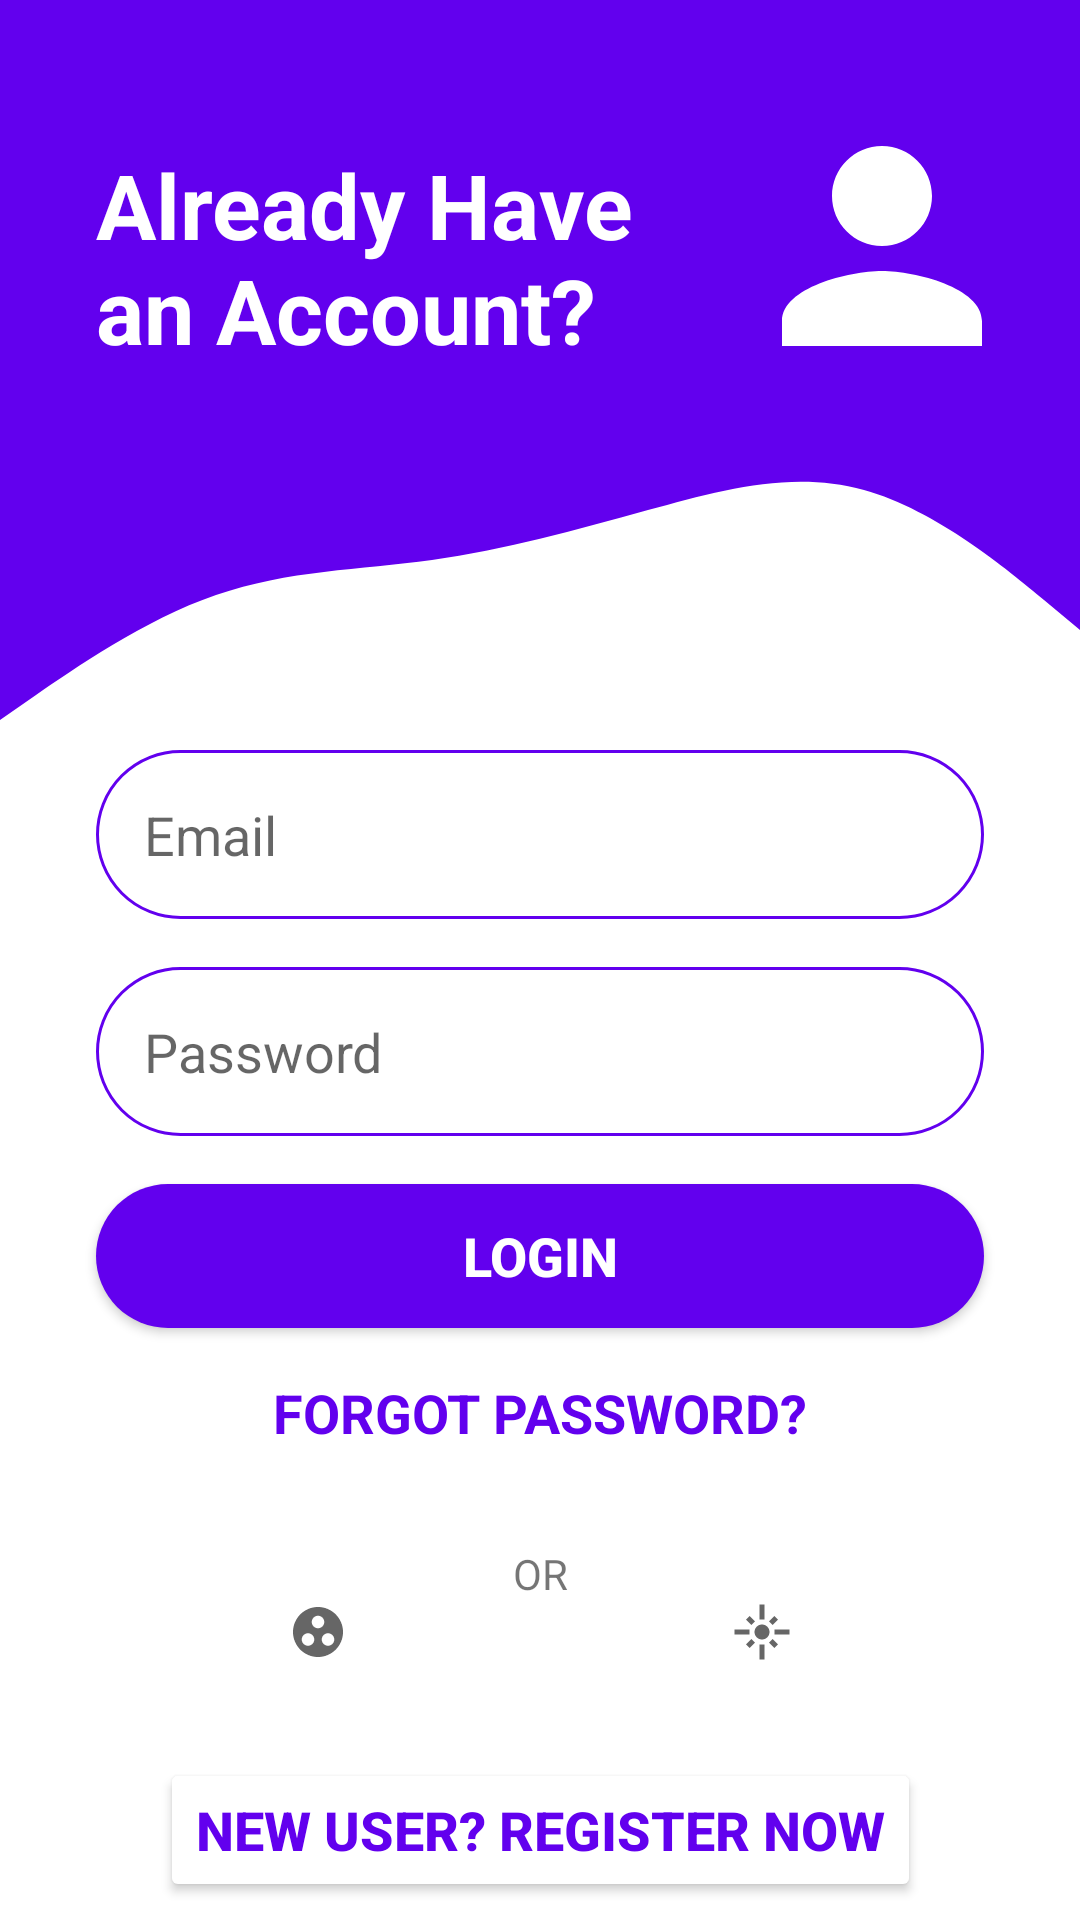

Here is an Android app screen rendered from its layout file. Give the layout XML and the strings, colors and styles it references.
<!-- AndroidManifest.xml: application theme Theme.Sketch -->
<!-- res/layout/activity_mainscreen.xml -->
<?xml version="1.0" encoding="utf-8"?>
<androidx.constraintlayout.widget.ConstraintLayout xmlns:android="http://schemas.android.com/apk/res/android"
    xmlns:app="http://schemas.android.com/apk/res-auto"
    xmlns:tools="http://schemas.android.com/tools"
    android:layout_width="match_parent"
    android:layout_height="match_parent"
    tools:context=".mainscreen">

    <View
        android:id="@+id/topView"
        android:layout_width="0dp"
        android:layout_height="150dp"
        android:background="@color/design_default_color_primary"
        app:layout_constraintEnd_toEndOf="parent"
        app:layout_constraintStart_toStartOf="parent"
        app:layout_constraintTop_toTopOf="parent" />

    <View
        android:id="@+id/view5"
        android:layout_width="0dp"
        android:layout_height="100dp"
        android:background="@drawable/ic_wave__1_"
        android:backgroundTint="@color/design_default_color_primary"
        app:layout_constraintEnd_toEndOf="parent"
        app:layout_constraintStart_toStartOf="parent"
        app:layout_constraintTop_toBottomOf="@+id/topView" />

    <ImageView
        android:id="@+id/imageView5"
        android:layout_width="wrap_content"
        android:layout_height="wrap_content"
        android:layout_marginTop="32dp"
        android:layout_marginEnd="16dp"
        app:layout_constraintEnd_toEndOf="parent"
        app:layout_constraintTop_toTopOf="parent"
        app:srcCompat="@drawable/ic_person"
        android:contentDescription="@string/top_icon" />

    <TextView
        android:id="@+id/topText"
        android:layout_width="0dp"
        android:layout_height="wrap_content"
        android:layout_marginStart="32dp"
        android:layout_marginTop="48dp"
        android:text="Already Have an Account?"
        android:textColor="@android:color/white"
        android:textSize="30sp"
        android:textStyle="bold"
        app:layout_constraintEnd_toStartOf="@+id/imageView5"
        app:layout_constraintHorizontal_bias="0.0"
        app:layout_constraintStart_toStartOf="@+id/topView"
        app:layout_constraintTop_toTopOf="parent" />

    <EditText
        android:id="@+id/inputEmail"
        android:layout_width="0dp"
        android:layout_height="wrap_content"
        android:layout_marginStart="32dp"
        android:layout_marginEnd="32dp"
        android:background="@drawable/round_border"
        android:drawableStart="@drawable/ic_email"
        android:drawablePadding="16dp"
        android:ems="10"
        android:hint="@string/email"
        android:inputType="textEmailAddress"
        android:padding="16dp"
        app:layout_constraintEnd_toEndOf="parent"
        app:layout_constraintStart_toStartOf="parent"
        app:layout_constraintTop_toBottomOf="@+id/view5"
        />

    <EditText
        android:id="@+id/inputPassword"
        android:layout_width="0dp"
        android:layout_height="wrap_content"
        android:layout_marginStart="32dp"
        android:layout_marginTop="16dp"
        android:layout_marginEnd="32dp"
        android:background="@drawable/round_border"
        android:drawableStart="@drawable/ic_lock"
        android:drawablePadding="16dp"
        android:ems="10"
        android:hint="@string/password"
        android:inputType="textPassword"
        android:padding="16dp"
        app:layout_constraintEnd_toEndOf="parent"
        app:layout_constraintStart_toStartOf="parent"
        app:layout_constraintTop_toBottomOf="@+id/inputEmail" />

    <Button
        android:id="@+id/btnLogin"
        android:layout_width="0dp"
        android:layout_height="wrap_content"
        android:layout_marginStart="32dp"
        android:layout_marginTop="16dp"
        android:layout_marginEnd="32dp"
        android:background="@drawable/round_bg"
        android:text="@string/login"
        android:textColor="@android:color/white"
        android:textSize="18sp"
        android:textStyle="bold"
        app:layout_constraintEnd_toEndOf="parent"
        app:layout_constraintStart_toStartOf="parent"
        app:layout_constraintTop_toBottomOf="@+id/inputPassword" />

    <TextView
        android:id="@+id/forgotPassword"
        android:layout_width="wrap_content"
        android:layout_height="wrap_content"
        android:layout_marginStart="32dp"
        android:layout_marginTop="16dp"
        android:layout_marginEnd="32dp"
        android:text="@string/forgot_password"
        android:textColor="@color/design_default_color_primary"
        android:textSize="18sp"
        android:textStyle="bold"
        app:layout_constraintEnd_toEndOf="parent"
        app:layout_constraintStart_toStartOf="parent"
        app:layout_constraintTop_toBottomOf="@+id/btnLogin" />

    <TextView
        android:id="@+id/textView7"
        android:layout_width="wrap_content"
        android:layout_height="wrap_content"
        android:layout_marginTop="32dp"
        android:text="@string/or"
        app:layout_constraintEnd_toEndOf="parent"
        app:layout_constraintStart_toStartOf="parent"
        app:layout_constraintTop_toBottomOf="@+id/forgotPassword" />

    <LinearLayout
        android:id="@+id/linearLayout2"
        android:layout_width="0dp"
        android:layout_height="20dp"
        android:layout_marginStart="32dp"
        android:layout_marginEnd="32dp"
        android:orientation="horizontal"
        app:layout_constraintEnd_toEndOf="parent"
        app:layout_constraintStart_toStartOf="parent"
        app:layout_constraintTop_toBottomOf="@+id/textView7">

        <ImageView
            android:id="@+id/googleLogin"
            android:layout_width="wrap_content"
            android:layout_height="wrap_content"
            android:layout_weight="1"
            app:srcCompat="@drawable/google"
            android:contentDescription="@string/google_icon" />

        <ImageView
            android:id="@+id/facebookLogin"
            android:layout_width="wrap_content"
            android:layout_height="wrap_content"
            android:layout_weight="1"
            app:srcCompat="@drawable/facebook"
            android:contentDescription="@string/facebook_icon" />
    </LinearLayout>

    <Button
        android:id="@+id/gotoRegister"
        android:layout_width="wrap_content"
        android:layout_height="wrap_content"
        android:layout_marginStart="32dp"
        android:layout_marginTop="32dp"
        android:layout_marginEnd="32dp"
        android:text="@string/new_user_register_now"
        android:textColor="@color/design_default_color_primary"
        android:textSize="18sp"
        android:textStyle="bold"
        android:backgroundTint="@color/white"
        app:layout_constraintEnd_toEndOf="parent"
        app:layout_constraintStart_toStartOf="parent"
        app:layout_constraintTop_toBottomOf="@+id/linearLayout2" />


</androidx.constraintlayout.widget.ConstraintLayout>
<!-- resources referenced by this layout -->
<resources>
  <color name="white">#FFFFFFFF</color>
  <!-- drawable google (drawable) -->
  <vector xmlns:android="http://schemas.android.com/apk/res/android"
      android:width="45dp"
      android:height="45dp"
      android:viewportWidth="24"
      android:viewportHeight="24"
      android:tint="?attr/colorControlNormal">
    <path
        android:fillColor="@android:color/white"
        android:pathData="M12,2C6.48,2 2,6.48 2,12s4.48,10 10,10 10,-4.48 10,-10S17.52,2 12,2zM8,17.5c-1.38,0 -2.5,-1.12 -2.5,-2.5s1.12,-2.5 2.5,-2.5 2.5,1.12 2.5,2.5 -1.12,2.5 -2.5,2.5zM9.5,8c0,-1.38 1.12,-2.5 2.5,-2.5s2.5,1.12 2.5,2.5 -1.12,2.5 -2.5,2.5S9.5,9.38 9.5,8zM16,17.5c-1.38,0 -2.5,-1.12 -2.5,-2.5s1.12,-2.5 2.5,-2.5 2.5,1.12 2.5,2.5 -1.12,2.5 -2.5,2.5z"/>
  </vector>
  <!-- drawable ic_person (drawable) -->
  <vector xmlns:android="http://schemas.android.com/apk/res/android"
      android:width="100dp"
      android:height="100dp"
      android:viewportWidth="24"
      android:viewportHeight="24">
    <path
        android:fillColor="@android:color/white"
        android:pathData="M12,12c2.21,0 4,-1.79 4,-4s-1.79,-4 -4,-4 -4,1.79 -4,4 1.79,4 4,4zM12,14c-2.67,0 -8,1.34 -8,4v2h16v-2c0,-2.66 -5.33,-4 -8,-4z"/>
  </vector>
  <!-- drawable ic_wave__1_ (drawable) -->
  <vector xmlns:android="http://schemas.android.com/apk/res/android"
      android:width="1440dp"
      android:height="320dp"
      android:viewportWidth="1440"
      android:viewportHeight="320">
    <path
        android:pathData="M0,288L48,261.3C96,235 192,181 288,154.7C384,128 480,128 576,117.3C672,107 768,85 864,64C960,43 1056,21 1152,42.7C1248,64 1344,128 1392,160L1440,192L1440,0L1392,0C1344,0 1248,0 1152,0C1056,0 960,0 864,0C768,0 672,0 576,0C480,0 384,0 288,0C192,0 96,0 48,0L0,0Z"
        android:fillColor="#0099ff"/>
  </vector>
  <!-- drawable round_bg (drawable) -->
  <?xml version="1.0" encoding="utf-8"?>
  <shape xmlns:android="http://schemas.android.com/apk/res/android">
  
  
          <solid android:color="@color/design_default_color_primary"/>
          <corners android:radius="100dp"/>
  
  </shape>
  <!-- drawable round_border (drawable) -->
  <?xml version="1.0" encoding="utf-8"?>
  <shape xmlns:android="http://schemas.android.com/apk/res/android">
  
      <stroke android:color="@color/design_default_color_primary"
          android:width="1dp"/>
      <corners android:radius="100dp"/>
  
  </shape>
  <string name="email">Email</string>
  <string name="facebook_icon">facebook icon</string>
  <string name="forgot_password">FORGOT PASSWORD?</string>
  <string name="google_icon">google icon</string>
  <string name="login">LOGIN</string>
  <string name="new_user_register_now">New User? Register Now</string>
  <string name="or">OR</string>
  <string name="password">Password</string>
  <string name="top_icon">TOP ICON</string>
  <style name="Theme.Sketch" parent="Theme.MaterialComponents.DayNight.NoActionBar">
          
          <item name="colorPrimary">@color/purple_500</item>
          <item name="colorPrimaryVariant">@color/purple_700</item>
          <item name="colorOnPrimary">@color/white</item>
          
          <item name="colorSecondary">@color/teal_200</item>
          <item name="colorSecondaryVariant">@color/teal_700</item>
          <item name="colorOnSecondary">@color/black</item>
          
          <item name="android:statusBarColor" tools:targetApi="l">?attr/colorPrimaryVariant</item>
          
      </style>
  <color name="purple_500">#FF6200EE</color>
  <color name="purple_700">#F35F0A8E</color>
  <color name="teal_200">#FF03DAC5</color>
  <color name="teal_700">#FF018786</color>
  <color name="black">#FF000000</color>
</resources>
